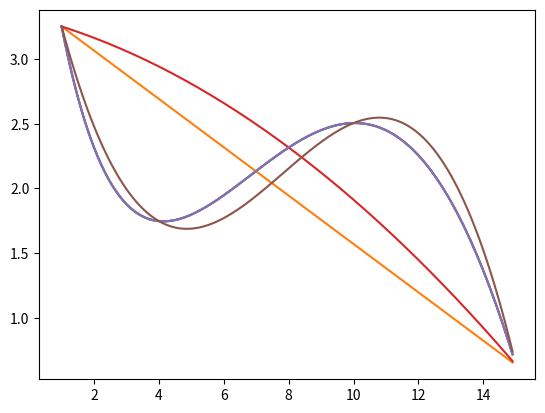

The matplotlib source for this figure:
# Интерполировать функцию
# Рассмотрим сложную математическую функцию на отрезке [1, 15]:

# f(x) = sin(x / 5) * exp(x / 10) + 5 * exp(-x / 2)


# Сформируйте систему линейных уравнений (то есть задайте матрицу коэффициентов A и свободный вектор b) для
# многочлена первой степени, который должен совпадать с функцией f в точках 1 и 15. Решите данную систему с помощью
# функции scipy.linalg.solve. Нарисуйте функцию f и полученный многочлен. Хорошо ли он приближает исходную функцию?
#
# Повторите те же шаги для многочлена второй степени, который совпадает с функцией f в точках 1, 8 и 15. Улучшилось
# ли качество аппроксимации?
#
# Повторите те же шаги для многочлена третьей степени, который совпадает с функцией f в точках 1, 4, 10 и 15. Хорошо
# ли он аппроксимирует функцию? Коэффициенты данного многочлена (четыре числа в следующем порядке: w_0, w_1, w_2,
# w_3) являются ответом на задачу. Округлять коэффициенты не обязательно, но при желании можете произвести округление
# до второго знака (т.е. до числа вида 0.42)
#
# Запишите полученные числа в файл, разделив пробелами. Обратите внимание, что файл должен состоять из одной строки,
# в конце которой не должно быть переноса. Пример файла с решением вы можете найти в конце задания (submission-2.txt).

import math

import numpy as np
from scipy import linalg
from matplotlib import pyplot as plt


def f(x):
    return math.sin(x/5) * math.exp(x/10) + 5 * math.exp(-x/2)


def task(*arr):
    A = [[x**i for i in range(len(arr))] for x in arr]

    b = [f(x) for x in arr]

    result = linalg.solve(A, b)

    def res_f(el):
        return sum([result[i]*el**i for i in range(len(result))])

    x = np.arange(min(arr), max(arr), 0.1)

    plt.plot(x, [f(x[i]) for i in range(len(x))])
    plt.plot(x, [res_f(x[i]) for i in range(len(x))])
    plt.show()

    print(f"w[i] для {', '.join(map(str, arr))}:", *list(map(lambda x: round(x, 2), result)))


task(1, 15)
task(1, 8, 15)
task(1, 4, 10, 15)
